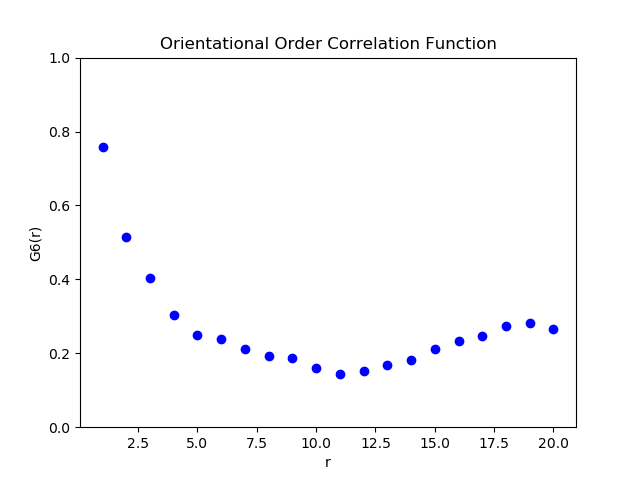

Values plotted in this chart, from the file beside it:
1, 0.7573623459117625
2, 0.5147
3, 0.4048
4, 0.3038
5, 0.2483
6, 0.2383
7, 0.2124
8, 0.1914
9, 0.188
10, 0.1598
11, 0.1449
12, 0.1518
13, 0.1686
14, 0.1817
15, 0.212
16, 0.2333
17, 0.2461
18, 0.2738
19, 0.2816
20, 0.2661
